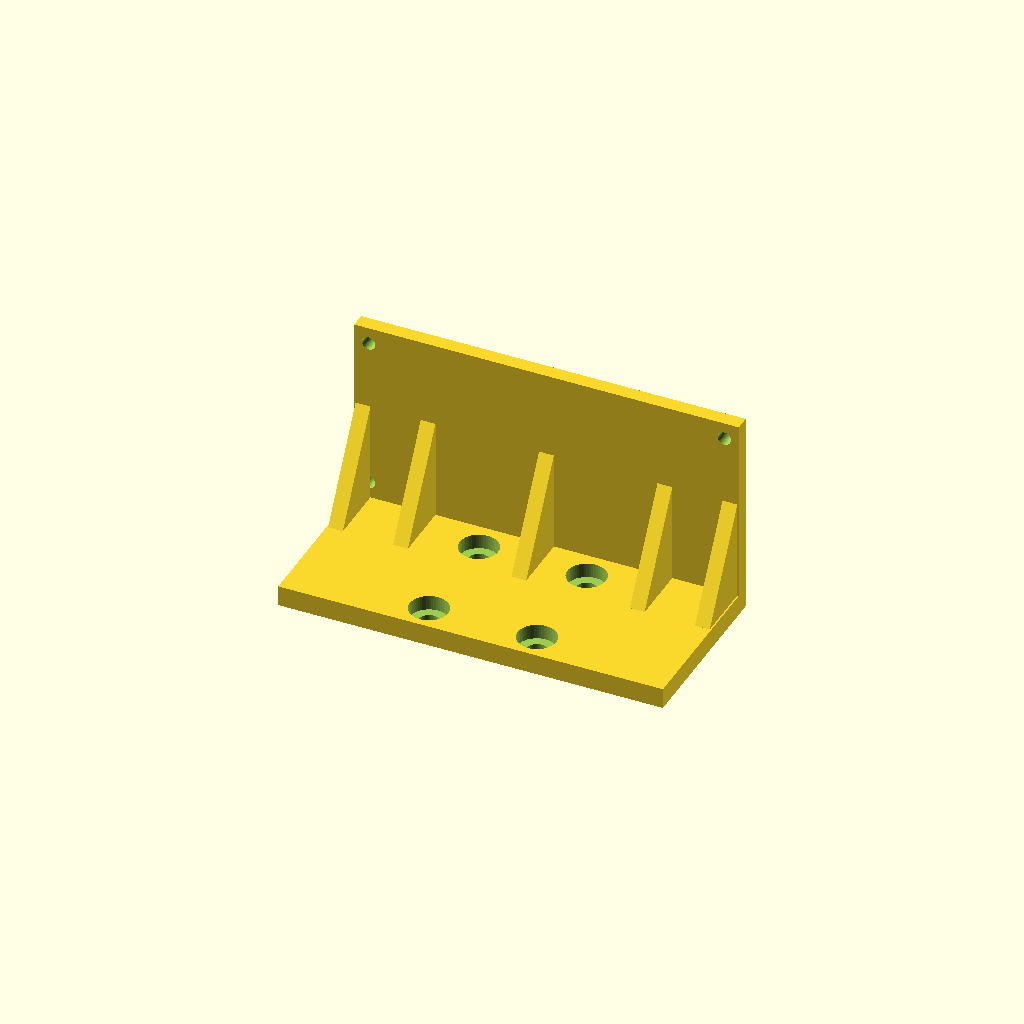
Cell 1: rendered with the file's own defaults.
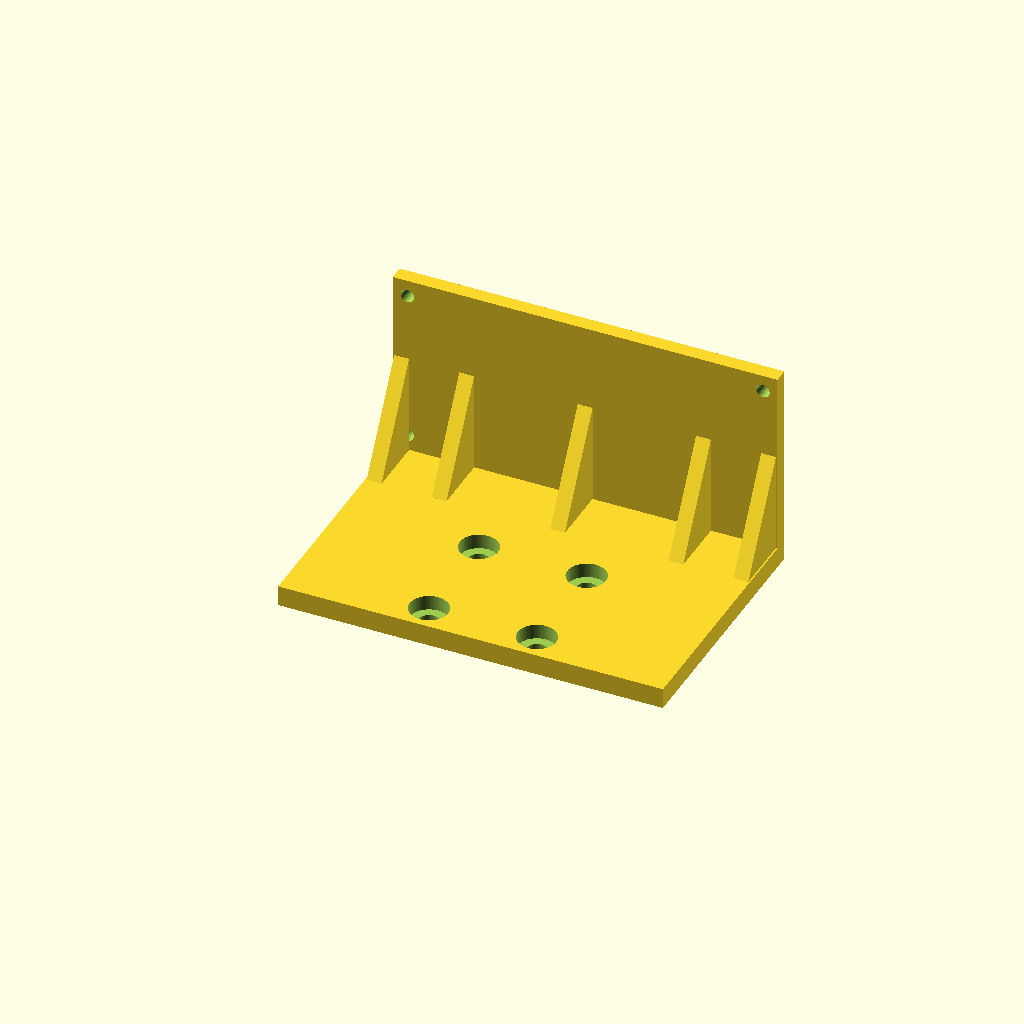
Cell 2: the same model with flange_y = 56.
All cells are drawn from one camera (rotation 55°, 0°, 25°, orthographic, colour scheme Cornfield), so only the parameter changes between them.
OpenSCAD source file gnss_saddle/make_rsd_railblock_holder.scad:
// ============================================================================
// CyberWing — RSD holder, L-bracket for a SmallRig 15mm railblock
// Base bolts to the railblock's 4× 1/4"-20 grid (36.44 × 36.10 mm) for 4-point
// support. Vertical flange carries the RSD (4× #8-32 at 120.18 H × 51.83 V) so
// the RSD stands on its LONG side. Gussets brace the flange. Print base-down.
// ============================================================================
$fn = 56;

// RSD pattern on the vertical flange
RSD_PX = 120.18; RSD_PZ = 51.83; RSD_CLR = 4.5;
// railblock 4× 1/4"-20 grid + head counterbore
QTR_X = 36.44; QTR_Y = 36.10; QTR_CLR = 6.86; QTR_CB_D = 13.0; QTR_CB_H = 5.0;
// base / flange / gusset
BW = 130; BT = 7;                     // base width(X), thickness(Z)
B_FRONT = -27; FT = 5; FH = 63;       // base front Y, flange thick(Y), height(Z)
flange_y = 28;                        // flange front face Y (clears the back grid holes)
GT = 5; GH = 34; GD = 20;             // gusset thick(X), height(Z), reach(Y)
gx_list = [0, -40, 40, -62, 62];

mid_z = BT + FH/2;                    // RSD vertical center
B_BACK = flange_y + FT;               // base back Y

module gusset(x) {
  hull() {
    translate([x-GT/2, flange_y-0.01, BT]) cube([GT, 0.01, GH]);
    translate([x-GT/2, flange_y-GD,  BT]) cube([GT, GD,  0.01]);
  }
}

difference() {
  union() {
    translate([-BW/2, B_FRONT, 0]) cube([BW, B_BACK - B_FRONT, BT]);   // base
    translate([-BW/2, flange_y, 0]) cube([BW, FT, BT + FH]);           // flange
    for (gx = gx_list) gusset(gx);                                     // gussets
  }
  // 4× 1/4"-20 grid into the railblock + head counterbore on top
  for (sx = [-1, 1], sy = [-1, 1]) {
    translate([sx*QTR_X/2, sy*QTR_Y/2, -0.1]) cylinder(d=QTR_CLR, h=BT+0.2);
    translate([sx*QTR_X/2, sy*QTR_Y/2, BT-QTR_CB_H]) cylinder(d=QTR_CB_D, h=QTR_CB_H+0.1);
  }
  // RSD #8-32 through the flange (along Y)
  for (sx = [-1, 1], sz = [-1, 1])
    translate([sx*RSD_PX/2, flange_y-0.1, mid_z + sz*RSD_PZ/2]) rotate([-90,0,0]) cylinder(d=RSD_CLR, h=FT+0.3);
}
Customizer parameters (derived from the source; name, type, default, range or options):
flange_y: number, default 28
